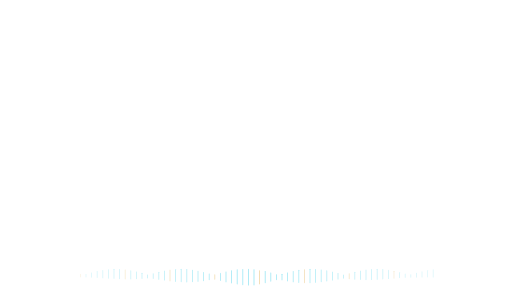
t = 0.00 s
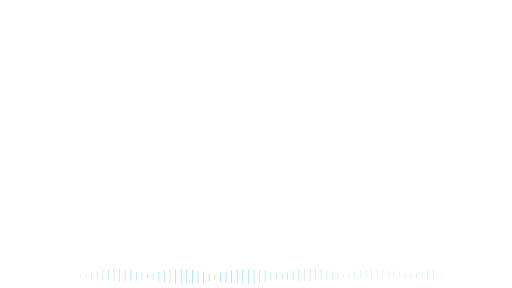
t = 0.70 s
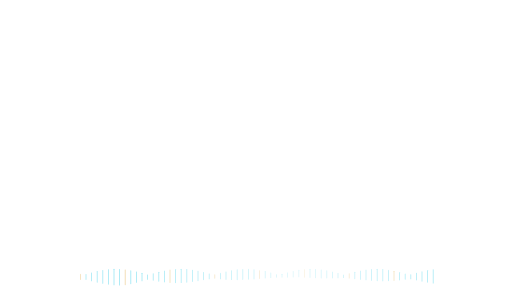
t = 2.10 s
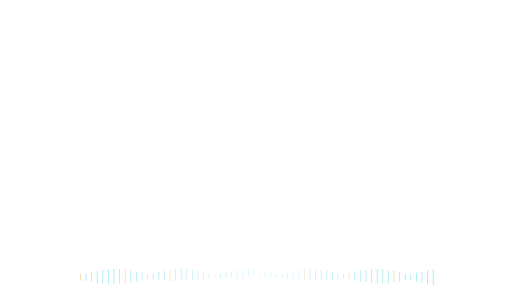
t = 2.80 s
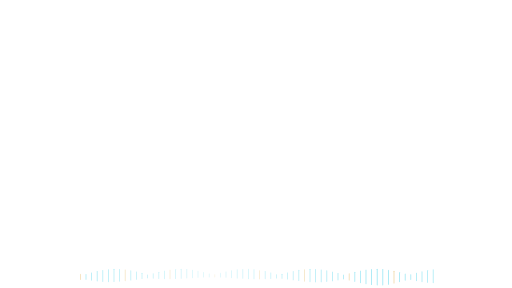
t = 3.50 s
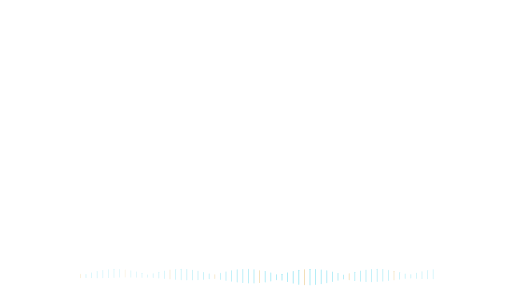
t = 4.90 s

The animated SVG that drew these frames (rendered in a browser with its animation timeline set to each time). Animation: 128 SMIL elements (animate=128); one cycle of 5.60 s, repeats indefinitely.

<svg xmlns="http://www.w3.org/2000/svg" xmlns:xlink="http://www.w3.org/1999/xlink" width="1920" height="1080" viewBox="0 0 1920 1080" role="img" aria-labelledby="title desc"><title id="title">Narration ambience — Lower detail</title><desc id="desc">Decorative audio ambience; not an actual audio waveform. Loop duration 5.6 seconds. Animate in a modern browser. To use in PowerPoint/video, render frames or record a timed browser playback; SVG import may be static. Transparent source canvas; export alpha as WebM/ProRes 4444 when needed. Preserve animation duration and 1920x1080 aspect ratio. Original artwork, CC BY 4.0. Attribution: AI Update Sources.</desc><defs><linearGradient id="bg" x1="0" y1="0" x2="1" y2="1"><stop stop-color="#061423"/><stop offset="1" stop-color="#0c273d"/></linearGradient><radialGradient id="soft"><stop stop-color="#53d5ec" stop-opacity=".13"/><stop offset="1" stop-color="#53d5ec" stop-opacity="0"/></radialGradient><radialGradient id="quiet"><stop stop-color="#061423" stop-opacity=".40"/><stop offset=".55" stop-color="#061423" stop-opacity=".25"/><stop offset="1" stop-color="#061423" stop-opacity="0"/></radialGradient><linearGradient id="ribbon"><stop stop-color="#53d5ec"/><stop offset=".6" stop-color="#eaf7ff"/><stop offset="1" stop-color="#e5bb69"/></linearGradient></defs><rect x="300" y="1026.8953598226828" width="3" height="26.209280354634156" rx="1.5" fill="#e5bb69" opacity=".35"><animate attributeName="opacity" values=".18;.6;.18" dur="5.6s" repeatCount="indefinite" begin="0.0s"/><animate attributeName="height" values="13.104640177317078;26.209280354634156;13.104640177317078" dur="5.6s" repeatCount="indefinite" begin="0.0s"/></rect><rect x="321" y="1027.1827951861396" width="3" height="25.634409627720707" rx="1.5" fill="#53d5ec" opacity=".35"><animate attributeName="opacity" values=".18;.6;.18" dur="5.6s" repeatCount="indefinite" begin="-0.09s"/><animate attributeName="height" values="12.817204813860354;25.634409627720707;12.817204813860354" dur="5.6s" repeatCount="indefinite" begin="-0.09s"/></rect><rect x="342" y="1021.4650798052819" width="3" height="37.06984038943614" rx="1.5" fill="#53d5ec" opacity=".35"><animate attributeName="opacity" values=".18;.6;.18" dur="5.6s" repeatCount="indefinite" begin="-0.18s"/><animate attributeName="height" values="18.53492019471807;37.06984038943614;18.53492019471807" dur="5.6s" repeatCount="indefinite" begin="-0.18s"/></rect><rect x="363" y="1016.3657894409108" width="3" height="47.26842111817838" rx="1.5" fill="#53d5ec" opacity=".35"><animate attributeName="opacity" values=".18;.6;.18" dur="5.6s" repeatCount="indefinite" begin="-0.27s"/><animate attributeName="height" values="23.63421055908919;47.26842111817838;23.63421055908919" dur="5.6s" repeatCount="indefinite" begin="-0.27s"/></rect><rect x="384" y="1012.2544095311687" width="3" height="55.491180937662584" rx="1.5" fill="#53d5ec" opacity=".35"><animate attributeName="opacity" values=".18;.6;.18" dur="5.6s" repeatCount="indefinite" begin="-0.36s"/><animate attributeName="height" values="27.745590468831292;55.491180937662584;27.745590468831292" dur="5.6s" repeatCount="indefinite" begin="-0.36s"/></rect><rect x="405" y="1009.4288432937141" width="3" height="61.14231341257176" rx="1.5" fill="#53d5ec" opacity=".35"><animate attributeName="opacity" values=".18;.6;.18" dur="5.6s" repeatCount="indefinite" begin="-0.44999999999999996s"/><animate attributeName="height" values="30.57115670628588;61.14231341257176;30.57115670628588" dur="5.6s" repeatCount="indefinite" begin="-0.44999999999999996s"/></rect><rect x="426" y="1008.0938261926306" width="3" height="63.8123476147388" rx="1.5" fill="#53d5ec" opacity=".35"><animate attributeName="opacity" values=".18;.6;.18" dur="5.6s" repeatCount="indefinite" begin="-0.54s"/><animate attributeName="height" values="31.9061738073694;63.8123476147388;31.9061738073694" dur="5.6s" repeatCount="indefinite" begin="-0.54s"/></rect><rect x="447" y="1008.3460911737351" width="3" height="63.30781765252982" rx="1.5" fill="#53d5ec" opacity=".35"><animate attributeName="opacity" values=".18;.6;.18" dur="5.6s" repeatCount="indefinite" begin="-0.63s"/><animate attributeName="height" values="31.65390882626491;63.30781765252982;31.65390882626491" dur="5.6s" repeatCount="indefinite" begin="-0.63s"/></rect><rect x="468" y="1010.1673595687402" width="3" height="59.66528086251961" rx="1.5" fill="#e5bb69" opacity=".35"><animate attributeName="opacity" values=".18;.6;.18" dur="5.6s" repeatCount="indefinite" begin="-0.72s"/><animate attributeName="height" values="29.832640431259804;59.66528086251961;29.832640431259804" dur="5.6s" repeatCount="indefinite" begin="-0.72s"/></rect><rect x="489" y="1013.4256655347896" width="3" height="53.14866893042085" rx="1.5" fill="#53d5ec" opacity=".35"><animate attributeName="opacity" values=".18;.6;.18" dur="5.6s" repeatCount="indefinite" begin="-0.8099999999999999s"/><animate attributeName="height" values="26.574334465210423;53.14866893042085;26.574334465210423" dur="5.6s" repeatCount="indefinite" begin="-0.8099999999999999s"/></rect><rect x="510" y="1017.884918062852" width="3" height="44.23016387429605" rx="1.5" fill="#53d5ec" opacity=".35"><animate attributeName="opacity" values=".18;.6;.18" dur="5.6s" repeatCount="indefinite" begin="-0.8999999999999999s"/><animate attributeName="height" values="22.115081937148027;44.23016387429605;22.115081937148027" dur="5.6s" repeatCount="indefinite" begin="-0.8999999999999999s"/></rect><rect x="531" y="1023.2220077089877" width="3" height="33.5559845820246" rx="1.5" fill="#53d5ec" opacity=".35"><animate attributeName="opacity" values=".18;.6;.18" dur="5.6s" repeatCount="indefinite" begin="-0.99s"/><animate attributeName="height" values="16.7779922910123;33.5559845820246;16.7779922910123" dur="5.6s" repeatCount="indefinite" begin="-0.99s"/></rect><rect x="552" y="1029.050218525408" width="3" height="21.899562949184062" rx="1.5" fill="#53d5ec" opacity=".35"><animate attributeName="opacity" values=".18;.6;.18" dur="5.6s" repeatCount="indefinite" begin="-1.08s"/><animate attributeName="height" values="10.949781474592031;21.899562949184062;10.949781474592031" dur="5.6s" repeatCount="indefinite" begin="-1.08s"/></rect><rect x="573" y="1025.0527511952262" width="3" height="29.894497609547486" rx="1.5" fill="#53d5ec" opacity=".35"><animate attributeName="opacity" values=".18;.6;.18" dur="5.6s" repeatCount="indefinite" begin="-1.17s"/><animate attributeName="height" values="14.947248804773743;29.894497609547486;14.947248804773743" dur="5.6s" repeatCount="indefinite" begin="-1.17s"/></rect><rect x="594" y="1019.5141896951642" width="3" height="40.971620609671575" rx="1.5" fill="#53d5ec" opacity=".35"><animate attributeName="opacity" values=".18;.6;.18" dur="5.6s" repeatCount="indefinite" begin="-1.26s"/><animate attributeName="height" values="20.485810304835788;40.971620609671575;20.485810304835788" dur="5.6s" repeatCount="indefinite" begin="-1.26s"/></rect><rect x="615" y="1014.7354112115452" width="3" height="50.52917757690963" rx="1.5" fill="#53d5ec" opacity=".35"><animate attributeName="opacity" values=".18;.6;.18" dur="5.6s" repeatCount="indefinite" begin="-1.3499999999999999s"/><animate attributeName="height" values="25.264588788454816;50.52917757690963;25.264588788454816" dur="5.6s" repeatCount="indefinite" begin="-1.3499999999999999s"/></rect><rect x="636" y="1011.0626774662242" width="3" height="57.87464506755167" rx="1.5" fill="#e5bb69" opacity=".35"><animate attributeName="opacity" values=".18;.6;.18" dur="5.6s" repeatCount="indefinite" begin="-1.44s"/><animate attributeName="height" values="28.937322533775834;57.87464506755167;28.937322533775834" dur="5.6s" repeatCount="indefinite" begin="-1.44s"/></rect><rect x="657" y="1008.7621081621605" width="3" height="62.47578367567884" rx="1.5" fill="#53d5ec" opacity=".35"><animate attributeName="opacity" values=".18;.6;.18" dur="5.6s" repeatCount="indefinite" begin="-1.53s"/><animate attributeName="height" values="31.23789183783942;62.47578367567884;31.23789183783942" dur="5.6s" repeatCount="indefinite" begin="-1.53s"/></rect><rect x="678" y="1008.0003984268232" width="3" height="63.99920314635364" rx="1.5" fill="#53d5ec" opacity=".35"><animate attributeName="opacity" values=".18;.6;.18" dur="5.6s" repeatCount="indefinite" begin="-1.6199999999999999s"/><animate attributeName="height" values="31.99960157317682;63.99920314635364;31.99960157317682" dur="5.6s" repeatCount="indefinite" begin="-1.6199999999999999s"/></rect><rect x="699" y="1008.8327403820932" width="3" height="62.334519235813474" rx="1.5" fill="#53d5ec" opacity=".35"><animate attributeName="opacity" values=".18;.6;.18" dur="5.6s" repeatCount="indefinite" begin="-1.71s"/><animate attributeName="height" values="31.167259617906737;62.334519235813474;31.167259617906737" dur="5.6s" repeatCount="indefinite" begin="-1.71s"/></rect><rect x="720" y="1011.1988240220578" width="3" height="57.60235195588434" rx="1.5" fill="#53d5ec" opacity=".35"><animate attributeName="opacity" values=".18;.6;.18" dur="5.6s" repeatCount="indefinite" begin="-1.7999999999999998s"/><animate attributeName="height" values="28.80117597794217;57.60235195588434;28.80117597794217" dur="5.6s" repeatCount="indefinite" begin="-1.7999999999999998s"/></rect><rect x="741" y="1014.9272071679184" width="3" height="50.14558566416323" rx="1.5" fill="#53d5ec" opacity=".35"><animate attributeName="opacity" values=".18;.6;.18" dur="5.6s" repeatCount="indefinite" begin="-1.89s"/><animate attributeName="height" values="25.072792832081614;50.14558566416323;25.072792832081614" dur="5.6s" repeatCount="indefinite" begin="-1.89s"/></rect><rect x="762" y="1019.7477378609169" width="3" height="40.50452427816626" rx="1.5" fill="#53d5ec" opacity=".35"><animate attributeName="opacity" values=".18;.6;.18" dur="5.6s" repeatCount="indefinite" begin="-1.98s"/><animate attributeName="height" values="20.25226213908313;40.50452427816626;20.25226213908313" dur="5.6s" repeatCount="indefinite" begin="-1.98s"/></rect><rect x="783" y="1025.3111290889572" width="3" height="29.37774182208576" rx="1.5" fill="#53d5ec" opacity=".35"><animate attributeName="opacity" values=".18;.6;.18" dur="5.6s" repeatCount="indefinite" begin="-2.07s"/><animate attributeName="height" values="14.68887091104288;29.37774182208576;14.68887091104288" dur="5.6s" repeatCount="indefinite" begin="-2.07s"/></rect><rect x="804" y="1028.7857325026764" width="3" height="22.42853499464728" rx="1.5" fill="#e5bb69" opacity=".35"><animate attributeName="opacity" values=".18;.6;.18" dur="5.6s" repeatCount="indefinite" begin="-2.16s"/><animate attributeName="height" values="11.21426749732364;22.42853499464728;11.21426749732364" dur="5.6s" repeatCount="indefinite" begin="-2.16s"/></rect><rect x="825" y="1022.97057774031" width="3" height="34.058844519380045" rx="1.5" fill="#53d5ec" opacity=".35"><animate attributeName="opacity" values=".18;.6;.18" dur="5.6s" repeatCount="indefinite" begin="-2.25s"/><animate attributeName="height" values="17.029422259690023;34.058844519380045;17.029422259690023" dur="5.6s" repeatCount="indefinite" begin="-2.25s"/></rect><rect x="846" y="1017.664762313012" width="3" height="44.670475373975904" rx="1.5" fill="#53d5ec" opacity=".35"><animate attributeName="opacity" values=".18;.6;.18" dur="5.6s" repeatCount="indefinite" begin="-2.34s"/><animate attributeName="height" values="22.335237686987952;44.670475373975904;22.335237686987952" dur="5.6s" repeatCount="indefinite" begin="-2.34s"/></rect><rect x="867" y="1013.2527360947406" width="3" height="53.49452781051878" rx="1.5" fill="#53d5ec" opacity=".35"><animate attributeName="opacity" values=".18;.6;.18" dur="5.6s" repeatCount="indefinite" begin="-2.4299999999999997s"/><animate attributeName="height" values="26.74726390525939;53.49452781051878;26.74726390525939" dur="5.6s" repeatCount="indefinite" begin="-2.4299999999999997s"/></rect><rect x="888" y="1010.054186595692" width="3" height="59.89162680861591" rx="1.5" fill="#53d5ec" opacity=".35"><animate attributeName="opacity" values=".18;.6;.18" dur="5.6s" repeatCount="indefinite" begin="-2.52s"/><animate attributeName="height" values="29.945813404307955;59.89162680861591;29.945813404307955" dur="5.6s" repeatCount="indefinite" begin="-2.52s"/></rect><rect x="909" y="1008.300874978426" width="3" height="63.39825004314791" rx="1.5" fill="#53d5ec" opacity=".35"><animate attributeName="opacity" values=".18;.6;.18" dur="5.6s" repeatCount="indefinite" begin="-2.61s"/><animate attributeName="height" values="31.699125021573956;63.39825004314791;31.699125021573956" dur="5.6s" repeatCount="indefinite" begin="-2.61s"/></rect><rect x="930" y="1008.1198430595123" width="3" height="63.76031388097552" rx="1.5" fill="#53d5ec" opacity=".35"><animate attributeName="opacity" values=".18;.6;.18" dur="5.6s" repeatCount="indefinite" begin="-2.6999999999999997s"/><animate attributeName="height" values="31.88015694048776;63.76031388097552;31.88015694048776" dur="5.6s" repeatCount="indefinite" begin="-2.6999999999999997s"/></rect><rect x="951" y="1009.5242080872534" width="3" height="60.951583825493074" rx="1.5" fill="#53d5ec" opacity=".35"><animate attributeName="opacity" values=".18;.6;.18" dur="5.6s" repeatCount="indefinite" begin="-2.79s"/><animate attributeName="height" values="30.475791912746537;60.951583825493074;30.475791912746537" dur="5.6s" repeatCount="indefinite" begin="-2.79s"/></rect><rect x="972" y="1012.4122122893893" width="3" height="55.17557542122122" rx="1.5" fill="#e5bb69" opacity=".35"><animate attributeName="opacity" values=".18;.6;.18" dur="5.6s" repeatCount="indefinite" begin="-2.88s"/><animate attributeName="height" values="27.58778771061061;55.17557542122122;27.58778771061061" dur="5.6s" repeatCount="indefinite" begin="-2.88s"/></rect><rect x="993" y="1016.5745960588501" width="3" height="46.850807882299655" rx="1.5" fill="#53d5ec" opacity=".35"><animate attributeName="opacity" values=".18;.6;.18" dur="5.6s" repeatCount="indefinite" begin="-2.9699999999999998s"/><animate attributeName="height" values="23.425403941149828;46.850807882299655;23.425403941149828" dur="5.6s" repeatCount="indefinite" begin="-2.9699999999999998s"/></rect><rect x="1014" y="1021.7097605297383" width="3" height="36.58047894052329" rx="1.5" fill="#53d5ec" opacity=".35"><animate attributeName="opacity" values=".18;.6;.18" dur="5.6s" repeatCount="indefinite" begin="-3.06s"/><animate attributeName="height" values="18.290239470261646;36.58047894052329;18.290239470261646" dur="5.6s" repeatCount="indefinite" begin="-3.06s"/></rect><rect x="1035" y="1027.445620890466" width="3" height="25.108758219068093" rx="1.5" fill="#53d5ec" opacity=".35"><animate attributeName="opacity" values=".18;.6;.18" dur="5.6s" repeatCount="indefinite" begin="-3.15s"/><animate attributeName="height" values="12.554379109534047;25.108758219068093;12.554379109534047" dur="5.6s" repeatCount="indefinite" begin="-3.15s"/></rect><rect x="1056" y="1026.6334330178463" width="3" height="26.73313396430749" rx="1.5" fill="#53d5ec" opacity=".35"><animate attributeName="opacity" values=".18;.6;.18" dur="5.6s" repeatCount="indefinite" begin="-3.2399999999999998s"/><animate attributeName="height" values="13.366566982153746;26.73313396430749;13.366566982153746" dur="5.6s" repeatCount="indefinite" begin="-3.2399999999999998s"/></rect><rect x="1077" y="1020.9564223343338" width="3" height="38.087155331332596" rx="1.5" fill="#53d5ec" opacity=".35"><animate attributeName="opacity" values=".18;.6;.18" dur="5.6s" repeatCount="indefinite" begin="-3.33s"/><animate attributeName="height" values="19.043577665666298;38.087155331332596;19.043577665666298" dur="5.6s" repeatCount="indefinite" begin="-3.33s"/></rect><rect x="1098" y="1015.9346930757662" width="3" height="48.130613848467604" rx="1.5" fill="#53d5ec" opacity=".35"><animate attributeName="opacity" values=".18;.6;.18" dur="5.6s" repeatCount="indefinite" begin="-3.42s"/><animate attributeName="height" values="24.065306924233802;48.130613848467604;24.065306924233802" dur="5.6s" repeatCount="indefinite" begin="-3.42s"/></rect><rect x="1119" y="1011.9321107416059" width="3" height="56.135778516788044" rx="1.5" fill="#53d5ec" opacity=".35"><animate attributeName="opacity" values=".18;.6;.18" dur="5.6s" repeatCount="indefinite" begin="-3.51s"/><animate attributeName="height" values="28.067889258394022;56.135778516788044;28.067889258394022" dur="5.6s" repeatCount="indefinite" begin="-3.51s"/></rect><rect x="1140" y="1009.2386952722297" width="3" height="61.52260945554061" rx="1.5" fill="#e5bb69" opacity=".35"><animate attributeName="opacity" values=".18;.6;.18" dur="5.6s" repeatCount="indefinite" begin="-3.5999999999999996s"/><animate attributeName="height" values="30.761304727770305;61.52260945554061;30.761304727770305" dur="5.6s" repeatCount="indefinite" begin="-3.5999999999999996s"/></rect><rect x="1161" y="1008.0496067239768" width="3" height="63.90078655204632" rx="1.5" fill="#53d5ec" opacity=".35"><animate attributeName="opacity" values=".18;.6;.18" dur="5.6s" repeatCount="indefinite" begin="-3.69s"/><animate attributeName="height" values="31.95039327602316;63.90078655204632;31.95039327602316" dur="5.6s" repeatCount="indefinite" begin="-3.69s"/></rect><rect x="1182" y="1008.451004321337" width="3" height="63.09799135732602" rx="1.5" fill="#53d5ec" opacity=".35"><animate attributeName="opacity" values=".18;.6;.18" dur="5.6s" repeatCount="indefinite" begin="-3.78s"/><animate attributeName="height" values="31.54899567866301;63.09799135732602;31.54899567866301" dur="5.6s" repeatCount="indefinite" begin="-3.78s"/></rect><rect x="1203" y="1010.4138035140037" width="3" height="59.172392971992664" rx="1.5" fill="#53d5ec" opacity=".35"><animate attributeName="opacity" values=".18;.6;.18" dur="5.6s" repeatCount="indefinite" begin="-3.8699999999999997s"/><animate attributeName="height" values="29.586196485996332;59.172392971992664;29.586196485996332" dur="5.6s" repeatCount="indefinite" begin="-3.8699999999999997s"/></rect><rect x="1224" y="1013.7957833912487" width="3" height="52.408433217502555" rx="1.5" fill="#53d5ec" opacity=".35"><animate attributeName="opacity" values=".18;.6;.18" dur="5.6s" repeatCount="indefinite" begin="-3.96s"/><animate attributeName="height" values="26.204216608751278;52.408433217502555;26.204216608751278" dur="5.6s" repeatCount="indefinite" begin="-3.96s"/></rect><rect x="1245" y="1018.3518917541497" width="3" height="43.296216491700434" rx="1.5" fill="#53d5ec" opacity=".35"><animate attributeName="opacity" values=".18;.6;.18" dur="5.6s" repeatCount="indefinite" begin="-4.05s"/><animate attributeName="height" values="21.648108245850217;43.296216491700434;21.648108245850217" dur="5.6s" repeatCount="indefinite" begin="-4.05s"/></rect><rect x="1266" y="1023.7520011586114" width="3" height="32.4959976827773" rx="1.5" fill="#53d5ec" opacity=".35"><animate attributeName="opacity" values=".18;.6;.18" dur="5.6s" repeatCount="indefinite" begin="-4.14s"/><animate attributeName="height" values="16.24799884138865;32.4959976827773;16.24799884138865" dur="5.6s" repeatCount="indefinite" begin="-4.14s"/></rect><rect x="1287" y="1029.6048293581339" width="3" height="20.790341283732374" rx="1.5" fill="#53d5ec" opacity=".35"><animate attributeName="opacity" values=".18;.6;.18" dur="5.6s" repeatCount="indefinite" begin="-4.2299999999999995s"/><animate attributeName="height" values="10.395170641866187;20.790341283732374;10.395170641866187" dur="5.6s" repeatCount="indefinite" begin="-4.2299999999999995s"/></rect><rect x="1308" y="1024.513709086069" width="3" height="30.97258182786186" rx="1.5" fill="#e5bb69" opacity=".35"><animate attributeName="opacity" values=".18;.6;.18" dur="5.6s" repeatCount="indefinite" begin="-4.32s"/><animate attributeName="height" values="15.48629091393093;30.97258182786186;15.48629091393093" dur="5.6s" repeatCount="indefinite" begin="-4.32s"/></rect><rect x="1329" y="1019.0297743344473" width="3" height="41.940451331105386" rx="1.5" fill="#53d5ec" opacity=".35"><animate attributeName="opacity" values=".18;.6;.18" dur="5.6s" repeatCount="indefinite" begin="-4.41s"/><animate attributeName="height" values="20.970225665552693;41.940451331105386;20.970225665552693" dur="5.6s" repeatCount="indefinite" begin="-4.41s"/></rect><rect x="1350" y="1014.3407224678793" width="3" height="51.318555064241416" rx="1.5" fill="#53d5ec" opacity=".35"><animate attributeName="opacity" values=".18;.6;.18" dur="5.6s" repeatCount="indefinite" begin="-4.5s"/><animate attributeName="height" values="25.659277532120708;51.318555064241416;25.659277532120708" dur="5.6s" repeatCount="indefinite" begin="-4.5s"/></rect><rect x="1371" y="1010.7863137784042" width="3" height="58.427372443191594" rx="1.5" fill="#53d5ec" opacity=".35"><animate attributeName="opacity" values=".18;.6;.18" dur="5.6s" repeatCount="indefinite" begin="-4.59s"/><animate attributeName="height" values="29.213686221595797;58.427372443191594;29.213686221595797" dur="5.6s" repeatCount="indefinite" begin="-4.59s"/></rect><rect x="1392" y="1008.6240943475601" width="3" height="62.75181130487981" rx="1.5" fill="#53d5ec" opacity=".35"><animate attributeName="opacity" values=".18;.6;.18" dur="5.6s" repeatCount="indefinite" begin="-4.68s"/><animate attributeName="height" values="31.375905652439904;62.75181130487981;31.375905652439904" dur="5.6s" repeatCount="indefinite" begin="-4.68s"/></rect><rect x="1413" y="1008.0107347190263" width="3" height="63.97853056194734" rx="1.5" fill="#53d5ec" opacity=".35"><animate attributeName="opacity" values=".18;.6;.18" dur="5.6s" repeatCount="indefinite" begin="-4.77s"/><animate attributeName="height" values="31.98926528097367;63.97853056194734;31.98926528097367" dur="5.6s" repeatCount="indefinite" begin="-4.77s"/></rect><rect x="1434" y="1008.9906778318972" width="3" height="62.01864433620556" rx="1.5" fill="#53d5ec" opacity=".35"><animate attributeName="opacity" values=".18;.6;.18" dur="5.6s" repeatCount="indefinite" begin="-4.859999999999999s"/><animate attributeName="height" values="31.00932216810278;62.01864433620556;31.00932216810278" dur="5.6s" repeatCount="indefinite" begin="-4.859999999999999s"/></rect><rect x="1455" y="1011.4929187649893" width="3" height="57.01416247002143" rx="1.5" fill="#53d5ec" opacity=".35"><animate attributeName="opacity" values=".18;.6;.18" dur="5.6s" repeatCount="indefinite" begin="-4.95s"/><animate attributeName="height" values="28.507081235010716;57.01416247002143;28.507081235010716" dur="5.6s" repeatCount="indefinite" begin="-4.95s"/></rect><rect x="1476" y="1015.3361496261375" width="3" height="49.32770074772497" rx="1.5" fill="#e5bb69" opacity=".35"><animate attributeName="opacity" values=".18;.6;.18" dur="5.6s" repeatCount="indefinite" begin="-5.04s"/><animate attributeName="height" values="24.663850373862484;49.32770074772497;24.663850373862484" dur="5.6s" repeatCount="indefinite" begin="-5.04s"/></rect><rect x="1497" y="1020.2418967970252" width="3" height="39.51620640594955" rx="1.5" fill="#53d5ec" opacity=".35"><animate attributeName="opacity" values=".18;.6;.18" dur="5.6s" repeatCount="indefinite" begin="-5.13s"/><animate attributeName="height" values="19.758103202974777;39.51620640594955;19.758103202974777" dur="5.6s" repeatCount="indefinite" begin="-5.13s"/></rect><rect x="1518" y="1025.8546986323388" width="3" height="28.29060273532251" rx="1.5" fill="#53d5ec" opacity=".35"><animate attributeName="opacity" values=".18;.6;.18" dur="5.6s" repeatCount="indefinite" begin="-5.22s"/><animate attributeName="height" values="14.145301367661254;28.29060273532251;14.145301367661254" dur="5.6s" repeatCount="indefinite" begin="-5.22s"/></rect><rect x="1539" y="1028.2321384266604" width="3" height="23.535723146678997" rx="1.5" fill="#53d5ec" opacity=".35"><animate attributeName="opacity" values=".18;.6;.18" dur="5.6s" repeatCount="indefinite" begin="-5.31s"/><animate attributeName="height" values="11.767861573339498;23.535723146678997;11.767861573339498" dur="5.6s" repeatCount="indefinite" begin="-5.31s"/></rect><rect x="1560" y="1022.4470715659622" width="3" height="35.10585686807554" rx="1.5" fill="#53d5ec" opacity=".35"><animate attributeName="opacity" values=".18;.6;.18" dur="5.6s" repeatCount="indefinite" begin="-5.3999999999999995s"/><animate attributeName="height" values="17.55292843403777;35.10585686807554;17.55292843403777" dur="5.6s" repeatCount="indefinite" begin="-5.3999999999999995s"/></rect><rect x="1581" y="1017.2092763592195" width="3" height="45.58144728156087" rx="1.5" fill="#53d5ec" opacity=".35"><animate attributeName="opacity" values=".18;.6;.18" dur="5.6s" repeatCount="indefinite" begin="-5.49s"/><animate attributeName="height" values="22.790723640780435;45.58144728156087;22.790723640780435" dur="5.6s" repeatCount="indefinite" begin="-5.49s"/></rect><rect x="1602" y="1012.8982740571511" width="3" height="54.203451885697845" rx="1.5" fill="#53d5ec" opacity=".35"><animate attributeName="opacity" values=".18;.6;.18" dur="5.6s" repeatCount="indefinite" begin="-5.58s"/><animate attributeName="height" values="27.101725942848923;54.203451885697845;27.101725942848923" dur="5.6s" repeatCount="indefinite" begin="-5.58s"/></rect><rect x="1623" y="1009.8264321580938" width="3" height="60.34713568381239" rx="1.5" fill="#53d5ec" opacity=".35"><animate attributeName="opacity" values=".18;.6;.18" dur="5.6s" repeatCount="indefinite" begin="-5.67s"/><animate attributeName="height" values="30.173567841906195;60.34713568381239;30.173567841906195" dur="5.6s" repeatCount="indefinite" begin="-5.67s"/></rect></svg>
